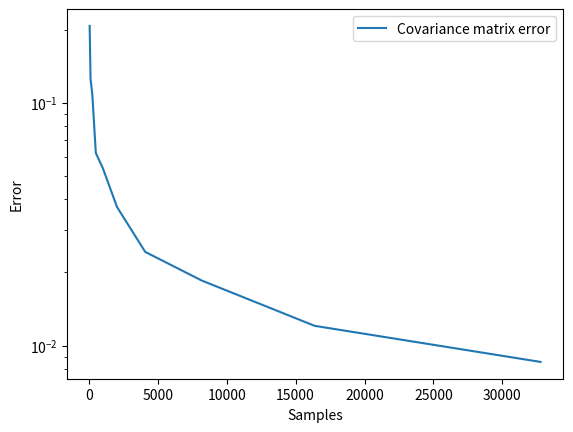
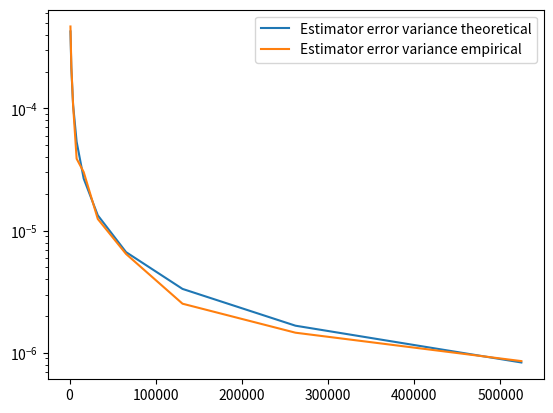
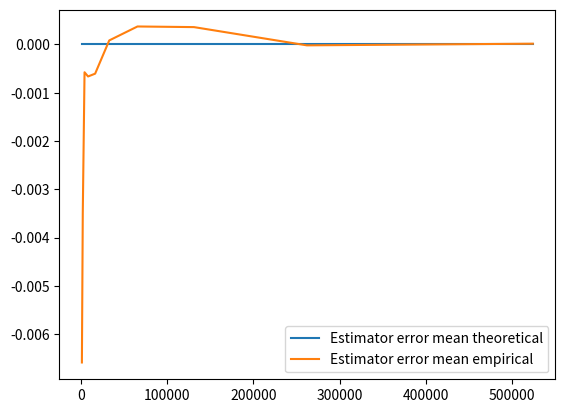
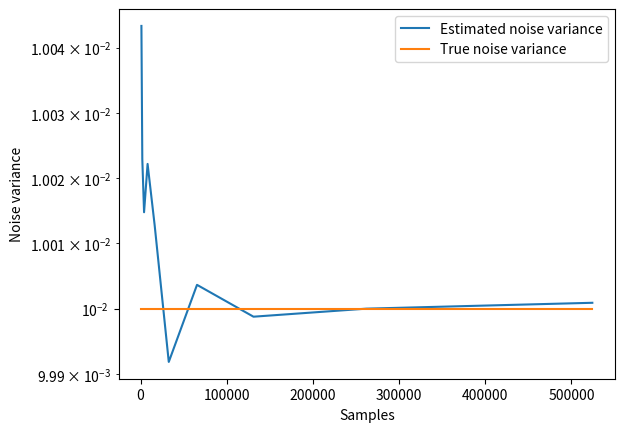
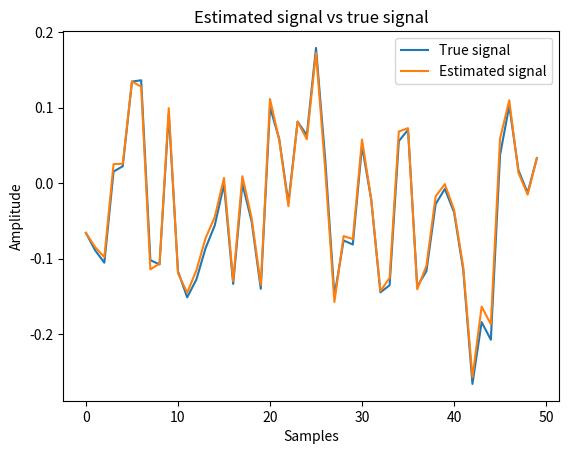

Generate these figures, in order, with matplotlib:
import numpy as np
import matplotlib.pyplot as plt
from scipy import signal
import scipy.stats as stats
import matplotlib.pyplot as plt

# Define autocovariance
def autocovariance(x, lag):
    n = len(x)
    mean_x = np.mean(x)
    return np.sum((x[:n - lag] - mean_x) * (x[lag:] - mean_x)) / n

## Define autocovariance matrix
def autocov_matrix(x, max_lag):
    return np.array([[autocovariance(x, abs(i - j)) for j in range(max_lag + 1)] for i in range(max_lag + 1)])

def gen_ar_data(num_samples, sigma, mu, phi):
    w = sigma * np.random.randn(num_samples) + mu
    x = np.zeros(num_samples)   
    
    # Generate data for the model
    # x[n] = phi_1 * x[n-1] + phi_2 * x[n-2] + .. + phi_k * x[n-k] + w[n]
    x = signal.lfilter(b=[1], a=[1] + [-phi_ for phi_ in phi], x=w)
    return x, w

def calc_ar_coefs(x, num_model_coefs):
    cov = autocov_matrix(x, num_model_coefs)
    # Solve the equation Ax=b to find the coefficients
    Gamma = cov[-num_model_coefs:, -num_model_coefs:]
    gamma = cov[1:, 0]
    coefs = np.linalg.inv(Gamma) @ gamma
    return coefs, cov, Gamma, gamma


# Example on generating AR(2) process data and estimating the parameters

N = 1000
mu, sigma = 0, 0.1
phi = [1.5, -0.75]
# We know the number of model coeficients
num_model_coefs = len(phi)

x, w = gen_ar_data(N, sigma, mu, phi)

coefs, cov, Gamma, gamma = calc_ar_coefs(x, num_model_coefs)

print(f"Phi: {phi}, estimated phi: {coefs}")

## Example on how to calculate the covariance matrix given an AR(2) process
# It can be seen that as N increases, the esimated covariance matrix converges to the true covariance matrix

Ns = [2**i for i in range(6, 16)]
num_tests = 100

# Calulate true covariance matrix
Phi = np.array([[1, -phi[0], -phi[1]],
                [-phi[0], (1-phi[1]), 0],
                [-phi[1], -phi[0], 1]])

b = [sigma**2, 0, 0]

gamma_true = np.linalg.inv(Phi) @ b
Gamma_true = np.array([[gamma_true[0], gamma_true[1], gamma_true[2]],
                       [gamma_true[1], gamma_true[0], gamma_true[1]],
                       [gamma_true[2], gamma_true[1], gamma_true[0]]])

covariance_errors = np.zeros(len(Ns))

for n, N in enumerate(Ns):
    for i in range(num_tests):
        x, w = gen_ar_data(N, sigma, mu, phi)

        coefs, cov, Gamma, gamma = calc_ar_coefs(x, num_model_coefs)
        error = np.sum(np.abs(cov - Gamma_true))
        covariance_errors[n] += error

covariance_errors = covariance_errors / num_tests

plt.figure()
plt.plot(Ns, covariance_errors, label="Covariance matrix error")
plt.legend()
plt.yscale("log")
plt.xlabel("Samples")
plt.ylabel("Error")

# In this example it is see n how the error distribution of parameters
# converges towards the theoretical distribution 

num_samples_test = [2**i for i in range(10, 20)]
num_test = 100

estimator_errors = np.zeros((len(num_samples_test), num_test))
estimated_noise_variance = np.zeros((len(num_samples_test), num_test))
estimator_errors_var_theoretical = np.zeros(len(num_samples_test))


for i, num_samples in enumerate(num_samples_test):
    for j in range(num_test):

        x, w = gen_ar_data(num_samples, sigma, mu, phi)

        coefs, cov, Gamma, gamma = calc_ar_coefs(x, num_model_coefs)
        estimator_errors[i, j] = (coefs[0] - phi[0])
        estimated_noise_variance[i, j] = cov[0, 0] - gamma.T @ np.linalg.inv(Gamma) @ gamma

    phi_cov = (sigma**2)/num_samples * np.linalg.inv(Gamma_true[:2, :2])
    
    estimator_errors_var_theoretical[i] = phi_cov[0, 0]


plt.figure()
plt.plot(num_samples_test, estimator_errors_var_theoretical, label="Estimator error variance theoretical")
plt.plot(num_samples_test, np.var(estimator_errors, axis=1, ddof=1), label="Estimator error variance empirical")
plt.legend()
plt.yscale("log")

plt.figure()
plt.plot(num_samples_test, np.zeros_like(num_samples_test), label="Estimator error mean theoretical")
plt.plot(num_samples_test, np.mean(estimator_errors, axis=1), label="Estimator error mean empirical")
plt.legend()

plt.figure()
plt.plot(num_samples_test, np.mean(estimated_noise_variance, axis=1), label="Estimated noise variance")
plt.plot(num_samples_test, np.ones(len(num_samples_test))*sigma**2, label="True noise variance")
plt.legend()
plt.xlabel("Samples")
plt.ylabel("Noise variance")
plt.yscale("log")

# Example showing how to estimate the AR process parameters using the MLE

N = 50
mu, sigma = 0, 0.1
phi = 0.5

w = sigma * np.random.randn(N) + mu
x = np.zeros(N)
x_hat = np.zeros(N)   

x[0] = w[0]
for i in range(1, len(x)):
    x[i] = phi * x[i-1] + w[i]

# Construct y
y = x[1:]
v = x[:-1]

# Solve the OLS linear regression problem
phi_est =  np.dot(v, y) / (np.dot(v,v))

print(f"Coefficient estimated with MLE: {phi_est}")

x_hat[0] = w[0]
for i in range(1, len(x_hat)):
    x_hat[i] = phi_est * x_hat[i-1] + w[i]

plt.figure()
plt.plot(x, label="True signal")
plt.plot(x_hat, label="Estimated signal")
plt.xlabel("Samples")
plt.ylabel("Amplitude")
plt.legend()
plt.title("Estimated signal vs true signal")